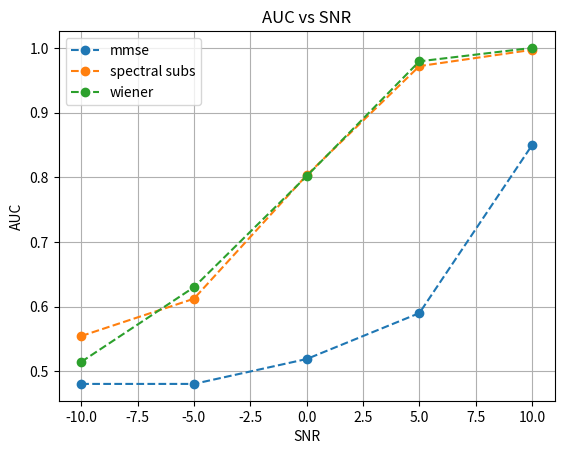

Reproduce this figure in Python.
#!/usr/bin/env python3


import matplotlib.pyplot as plt
import numpy as np



if __name__ == '__main__':

	snr = np.array([-10, -5, 0, 5, 10])

	mmse_AUC = np.array([0.4807692307692308, 0.4807692307692308, 0.5192307692307692, 0.5902366863905326, 0.8498520710059171])
	spect_sub_AUC = np.array([0.5547337278106509, 0.6124260355029585, 0.8032544378698225, 0.9718934911242604, 0.9970414201183433])
	wiener_AUC = np.array([0.5147928994082841, 0.6301775147928994, 0.8017751479289941, 0.9792899408284024, 1])

	plt.figure()
	plt.plot(snr, mmse_AUC, '--o', label="mmse")
	plt.plot(snr, spect_sub_AUC, '--o', label="spectral subs")
	plt.plot(snr, wiener_AUC, '--o', label="wiener")
	plt.grid(True)
	plt.title("AUC vs SNR")
	plt.xlabel("SNR")
	plt.ylabel("AUC")
	plt.legend()
	plt.show()